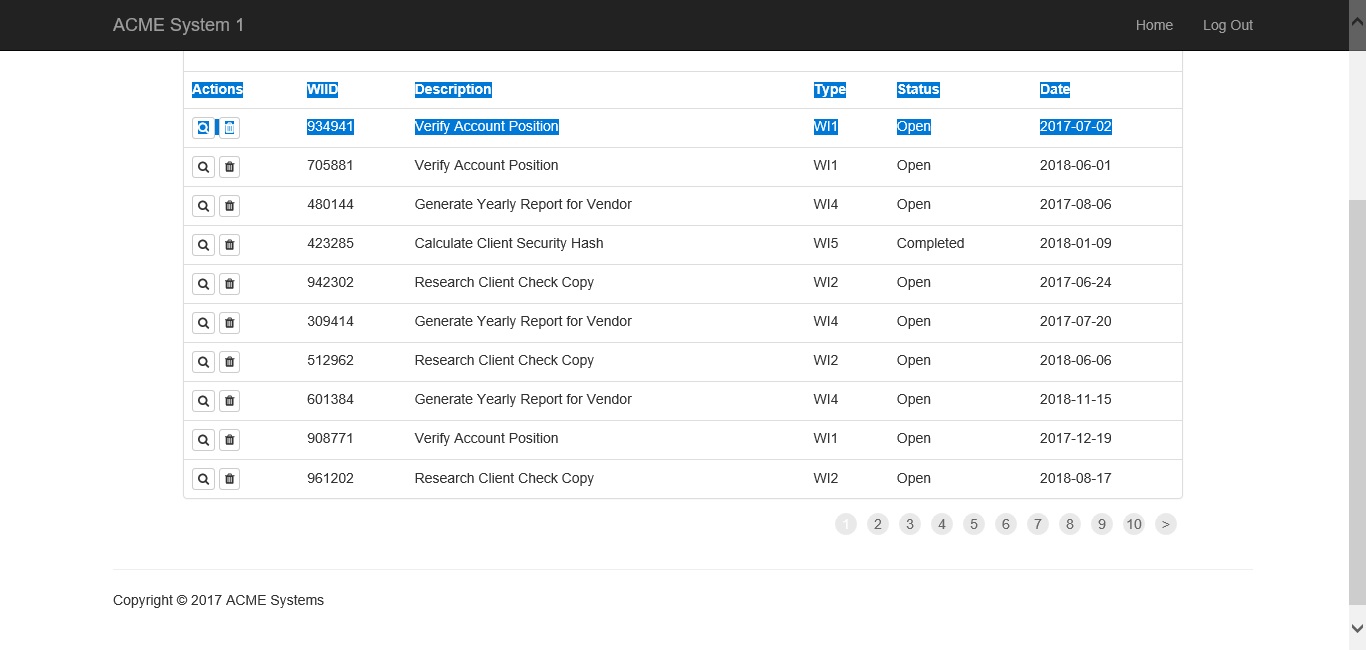
Task: Robotic Enterprise Framework
Workflow: System1_Extract_WorkItem_DataTable

Step 1: Attach Browser 'ACMESyste Page' in window 'ACME System 1 - Work Items'

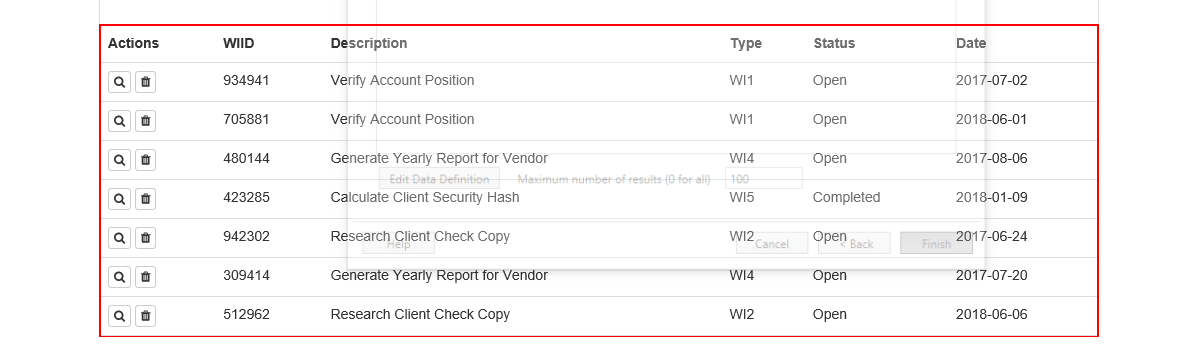
Step 2: get-text from the table